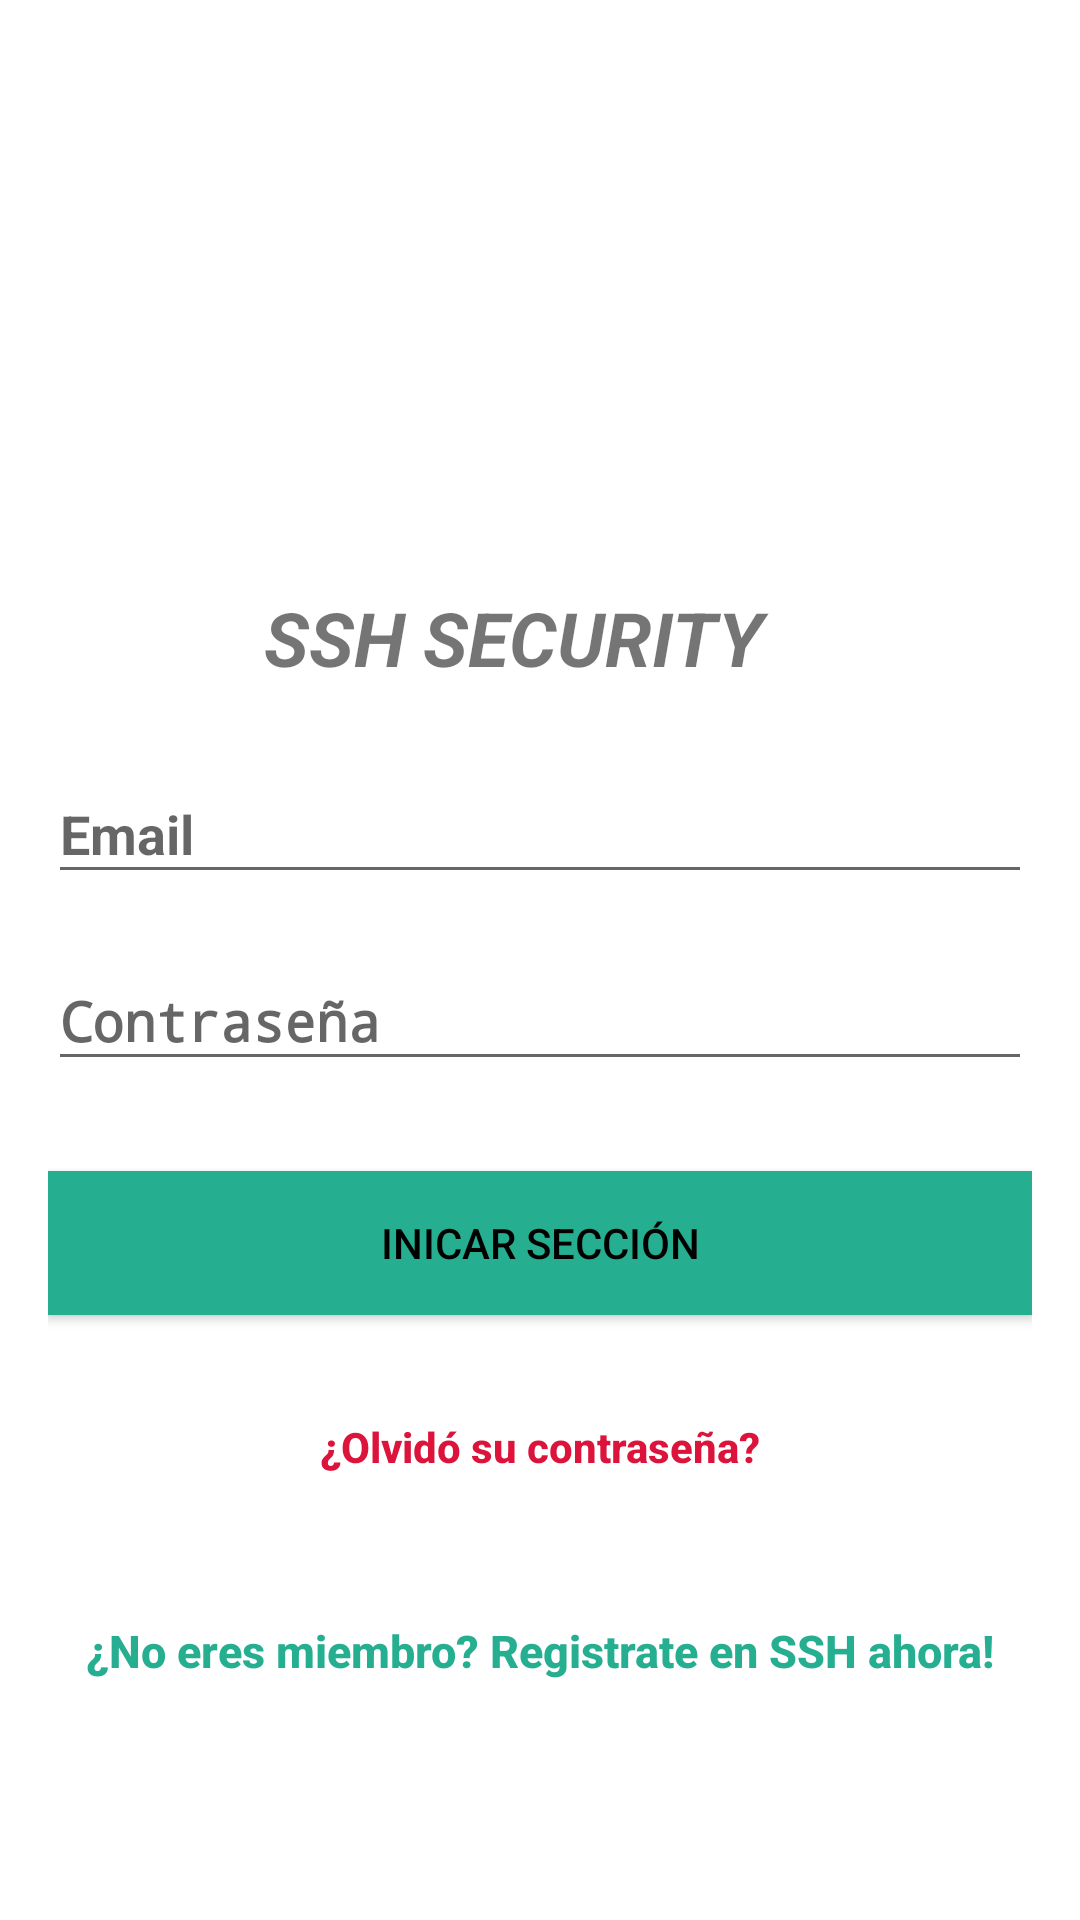

Produce the Android XML layout that renders to this screen, including the resource entries it uses.
<!-- AndroidManifest.xml: activity theme AppTheme.NoActionBar -->
<!-- res/layout/activity_login.xml -->
<?xml version="1.0" encoding="utf-8"?>
<android.support.design.widget.CoordinatorLayout xmlns:android="http://schemas.android.com/apk/res/android"
    xmlns:app="http://schemas.android.com/apk/res-auto"
    xmlns:tools="http://schemas.android.com/tools"
    android:layout_width="match_parent"
    android:layout_height="match_parent"
    android:fitsSystemWindows="true"
    tools:context="jdisa.homesafety.Autenticacion.LoginActivity">

    <ProgressBar
        android:id="@+id/progressBar"
        android:layout_width="30dp"
        android:layout_height="30dp"
        android:layout_gravity="center|bottom"
        android:layout_marginBottom="20dp"
        android:visibility="gone" />

    <LinearLayout
        android:layout_width="fill_parent"
        android:layout_height="fill_parent"
        android:background="@color/white"
        android:gravity="center"
        android:orientation="vertical"
        android:padding="@dimen/activity_horizontal_margin">


        <ImageView
            android:layout_width="@dimen/logo_w_h"
            android:layout_height="@dimen/logo_w_h"
            android:layout_gravity="center_horizontal"
            android:layout_marginBottom="30dp"
            android:src="@drawable/ssh" />
        <android.support.v7.widget.AppCompatTextView
            android:layout_width="match_parent"
            android:text="            SSH SECURITY"
            android:textSize="25sp"
            android:textStyle="bold|italic"
            android:layout_height="50dp" />

        <android.support.design.widget.TextInputLayout
            android:layout_width="match_parent"
            android:layout_height="wrap_content">

            <EditText
                android:id="@+id/email"
                android:layout_width="match_parent"
                android:layout_height="wrap_content"
                android:layout_marginBottom="10dp"
                android:hint="@string/hint_email"
                android:textStyle="bold"
                android:inputType="textEmailAddress"
                android:textColor="@color/gris"
                android:textColorHint="@color/gris" />
        </android.support.design.widget.TextInputLayout>

        <android.support.design.widget.TextInputLayout
            android:layout_width="match_parent"
            android:layout_height="wrap_content">

            <EditText
                android:id="@+id/password"
                android:layout_width="fill_parent"
                android:layout_height="wrap_content"
                android:layout_marginBottom="10dp"
                android:hint="@string/hint_password"
                android:inputType="textPassword"
                android:textStyle="bold"
                android:textColor="@color/gris"
                android:textColorHighlight="@color/gris"
                android:textColorHint="@color/gris" />
        </android.support.design.widget.TextInputLayout>

        

        <Button
            android:id="@+id/btn_login"
            android:layout_width="fill_parent"
            android:layout_height="wrap_content"
            android:layout_marginTop="20dip"
            android:background="@color/btn_login"
            android:text="@string/btn_login"
            android:textColor="@android:color/black" />

        <Button
            android:id="@+id/btn_reset_password"
            android:layout_width="fill_parent"
            android:layout_height="wrap_content"
            android:layout_marginTop="20dip"
            android:background="@null"
            android:text="@string/btn_forgot_password"
            android:textAllCaps="false"
            android:textStyle="bold"
            android:textColor="@color/rojiso" />

        

        <Button
            android:id="@+id/btn_signup"
            android:layout_width="fill_parent"
            android:layout_height="wrap_content"
            android:layout_marginTop="20dip"
            android:background="@null"
            android:text="@string/btn_link_to_register"
            android:textStyle="bold"
            android:textAllCaps="false"
            android:textColor="@color/btn_login"
            android:textSize="15dp" />
    </LinearLayout>
</android.support.design.widget.CoordinatorLayout>
<!-- resources referenced by this layout -->
<resources>
  <color name="btn_login">#26ae90</color>
  <color name="gris"> #E0E0E0 </color>
  <color name="rojiso">#dc143c</color>
  <color name="white">#ffffff</color>
  <dimen name="activity_horizontal_margin">16dp</dimen>
  <dimen name="logo_w_h">100dp</dimen>
  <string name="btn_forgot_password">¿Olvidó su contraseña?</string>
  <string name="btn_link_to_register">¿No eres miembro? Registrate en SSH ahora!</string>
  <string name="btn_login">INICAR SECCIÓN</string>
  <string name="hint_email">Email</string>
  <string name="hint_password">Contraseña</string>
  <style name="AppTheme.NoActionBar">
          <item name="windowActionBar">false</item>
          <item name="windowNoTitle">true</item>
      </style>
</resources>
